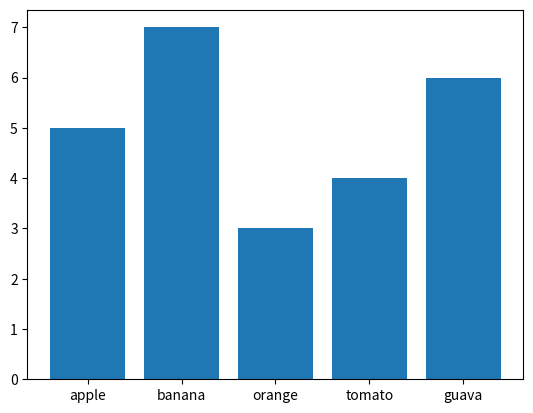
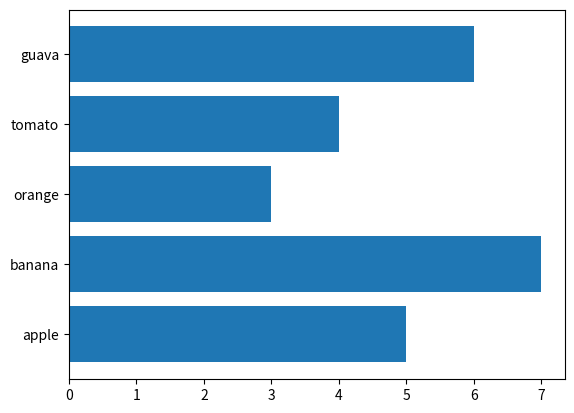
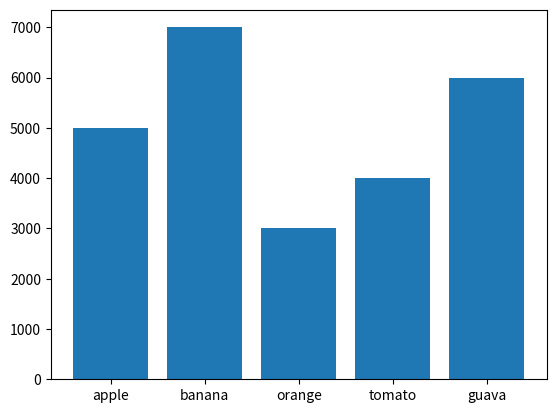

The matplotlib source for these figures, in order:
import matplotlib.pyplot as plt

index = ['apple', 'banana', 'orange', 'tomato', 'guava']
values = [5, 7, 3, 4, 6]

figure = plt.figure()
axes = figure.add_subplot(1,1,1)
axes.bar(index, values)
plt.show()

import matplotlib.pyplot as plt

index = ['apple', 'banana', 'orange', 'tomato', 'guava']
values = [5, 7, 3, 4, 6]

figure = plt.figure()
axes = figure.add_subplot(1,1,1)
axes.barh(index, values)
plt.show()

import matplotlib.pyplot as plt
index = [3, 4, 5, 6, 7]
subject = ['apple', 'banana', 'orange', 'tomato', 'guava']
values = [5000, 7000, 3000, 4000, 6000]

figure = plt.figure()
axes = figure.add_subplot(1,1,1)
axes.bar(index, values)
axes.set_xticks(index,labels=subject)
print(axes.get_xticks())
plt.show()